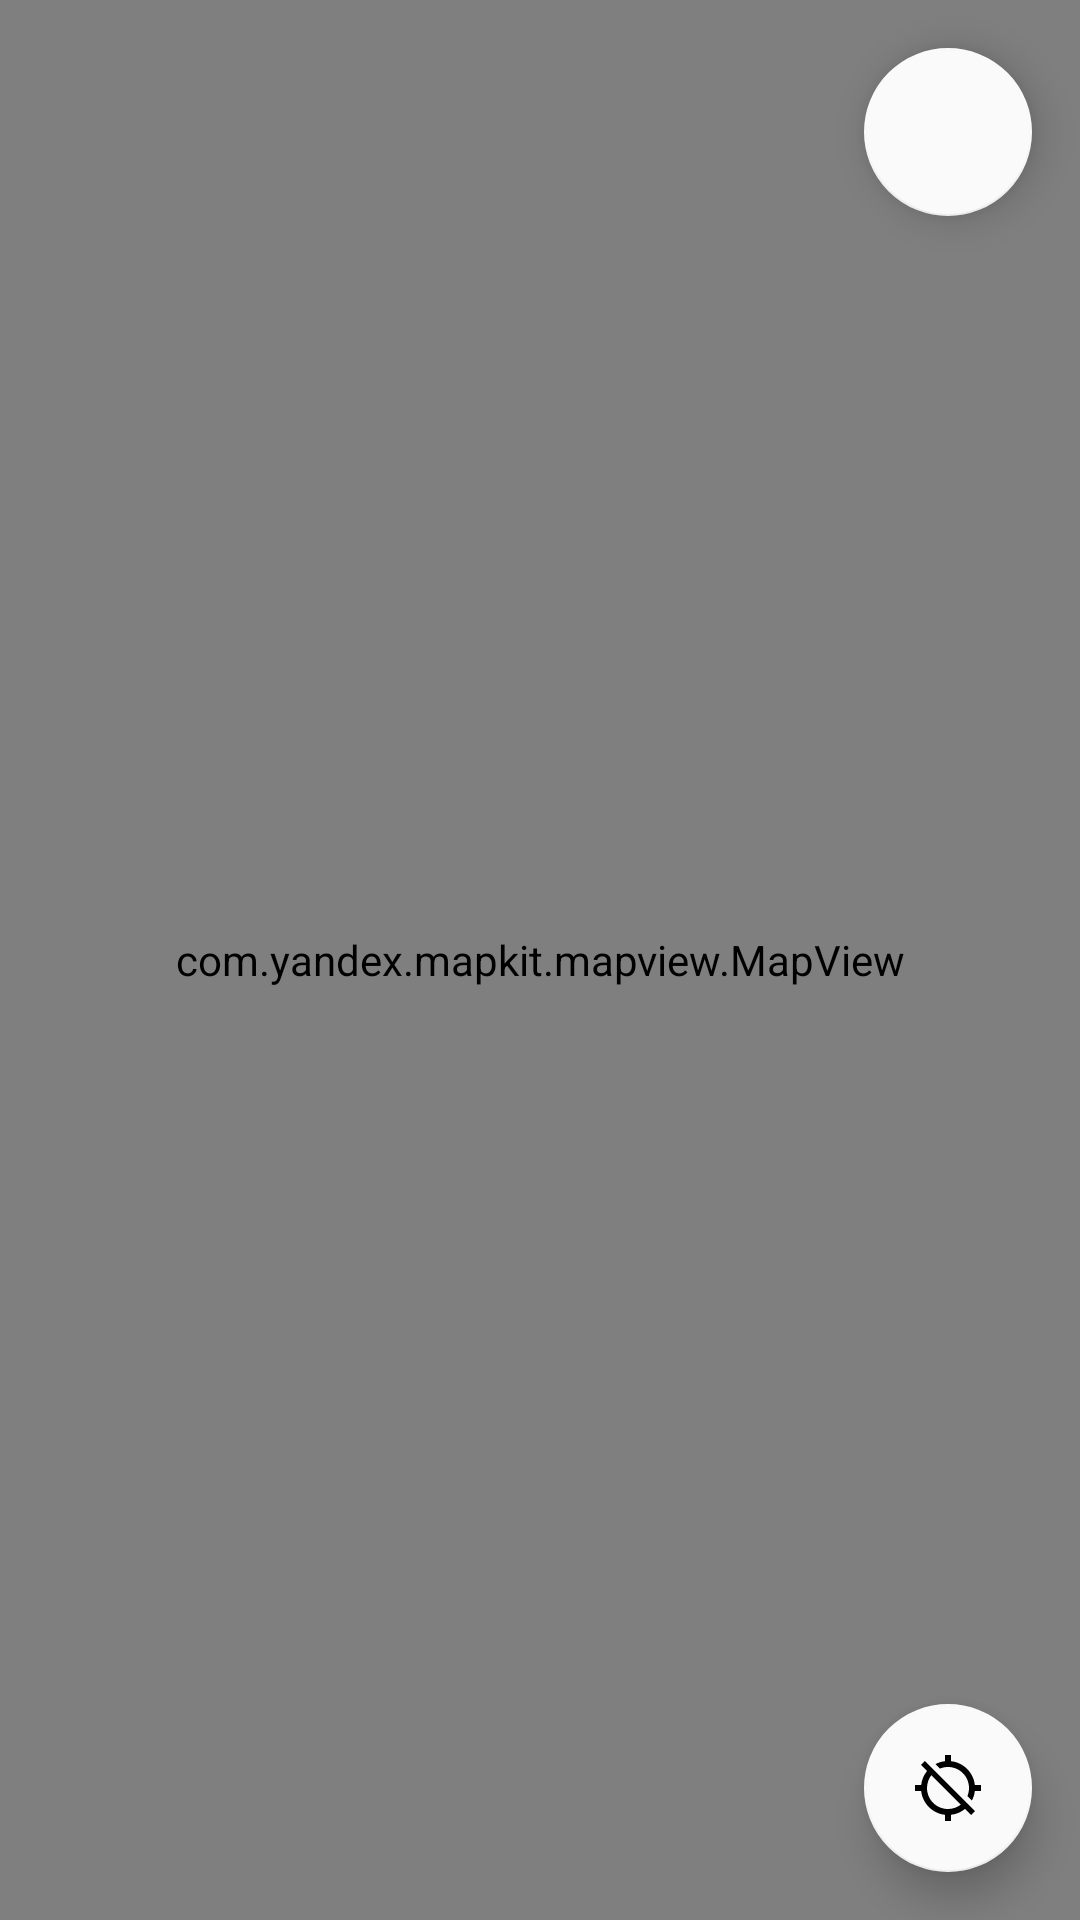

Here is an Android app screen rendered from its layout file. Give the layout XML and the strings, colors and styles it references.
<!-- AndroidManifest.xml: application theme Theme.SpringPractice -->
<!-- res/layout/fragment_map.xml -->
<?xml version="1.0" encoding="utf-8"?>
<androidx.coordinatorlayout.widget.CoordinatorLayout xmlns:android="http://schemas.android.com/apk/res/android"
    xmlns:app="http://schemas.android.com/apk/res-auto"
    xmlns:tools="http://schemas.android.com/tools"
    android:layout_width="match_parent"
    android:layout_height="match_parent"
    android:focusableInTouchMode="true">

    <com.yandex.mapkit.mapview.MapView
        android:id="@+id/map_city"
        android:layout_width="match_parent"
        android:layout_height="match_parent" />

    <com.google.android.material.floatingactionbutton.FloatingActionButton
        android:id="@+id/search_fab"
        android:layout_width="wrap_content"
        android:layout_height="wrap_content"
        android:layout_gravity="top|end"
        android:layout_margin="16dp"
        app:backgroundTint="@color/colorNull"
        app:elevation="8dp"
        app:srcCompat="@drawable/ic_search"
        tools:ignore="ContentDescription" />

    <com.google.android.material.floatingactionbutton.FloatingActionButton
        android:id="@+id/user_location_fab"
        android:layout_width="wrap_content"
        android:layout_height="wrap_content"
        android:layout_gravity="bottom|end"
        android:layout_margin="16dp"
        app:backgroundTint="@color/colorNull"
        app:elevation="8dp"
        app:layout_constraintBottom_toBottomOf="parent"
        app:layout_constraintEnd_toEndOf="parent"
        app:srcCompat="@drawable/ic_location_disabled_black"
        tools:ignore="ContentDescription" />
</androidx.coordinatorlayout.widget.CoordinatorLayout>
<!-- resources referenced by this layout -->
<resources>
  <color name="colorNull">#fafafa</color>
  <!-- drawable ic_location_disabled_black (drawable-v24) -->
  <vector xmlns:android="http://schemas.android.com/apk/res/android"
      android:width="24dp"
      android:height="24dp"
      android:viewportWidth="24.0"
      android:viewportHeight="24.0">
      <path
          android:fillColor="@color/black"
          android:pathData="M20.94,11c-0.46,-4.17 -3.77,-7.48 -7.94,-7.94L13,1h-2v2.06c-1.13,0.12 -2.19,0.46 -3.16,0.97l1.5,1.5C10.16,5.19 11.06,5 12,5c3.87,0 7,3.13 7,7 0,0.94 -0.19,1.84 -0.52,2.65l1.5,1.5c0.5,-0.96 0.84,-2.02 0.97,-3.15L23,13v-2h-2.06zM3,4.27l2.04,2.04C3.97,7.62 3.25,9.23 3.06,11L1,11v2h2.06c0.46,4.17 3.77,7.48 7.94,7.94L11,23h2v-2.06c1.77,-0.2 3.38,-0.91 4.69,-1.98L19.73,21 21,19.73 4.27,3 3,4.27zM16.27,17.54C15.09,18.45 13.61,19 12,19c-3.87,0 -7,-3.13 -7,-7 0,-1.61 0.55,-3.09 1.46,-4.27l9.81,9.81z" />
  </vector>
  <style name="Theme.SpringPractice" parent="Theme.MaterialComponents.Light.NoActionBar">
          
          <item name="colorPrimary">@color/black</item>
          <item name="colorPrimaryVariant">@color/black</item>
          <item name="colorOnPrimary">@color/white</item>
          
          <item name="colorSecondary">@color/secondary_text</item>
          <item name="colorSecondaryVariant">@color/secondary_text</item>
          <item name="colorOnSecondary">@color/black</item>
          <item name="android:textColorPrimary">@color/primary_text</item>
          <item name="android:textColorSecondary">@color/white</item>
          <item name="android:icon">@color/black</item>
          
          <item name="android:statusBarColor" tools:targetApi="l">?attr/colorPrimaryVariant</item>
          
      </style>
  <color name="black">#FF000000</color>
  <color name="white">#FFFFFFFF</color>
  <color name="secondary_text">#757575</color>
  <color name="primary_text">#212121</color>
</resources>
